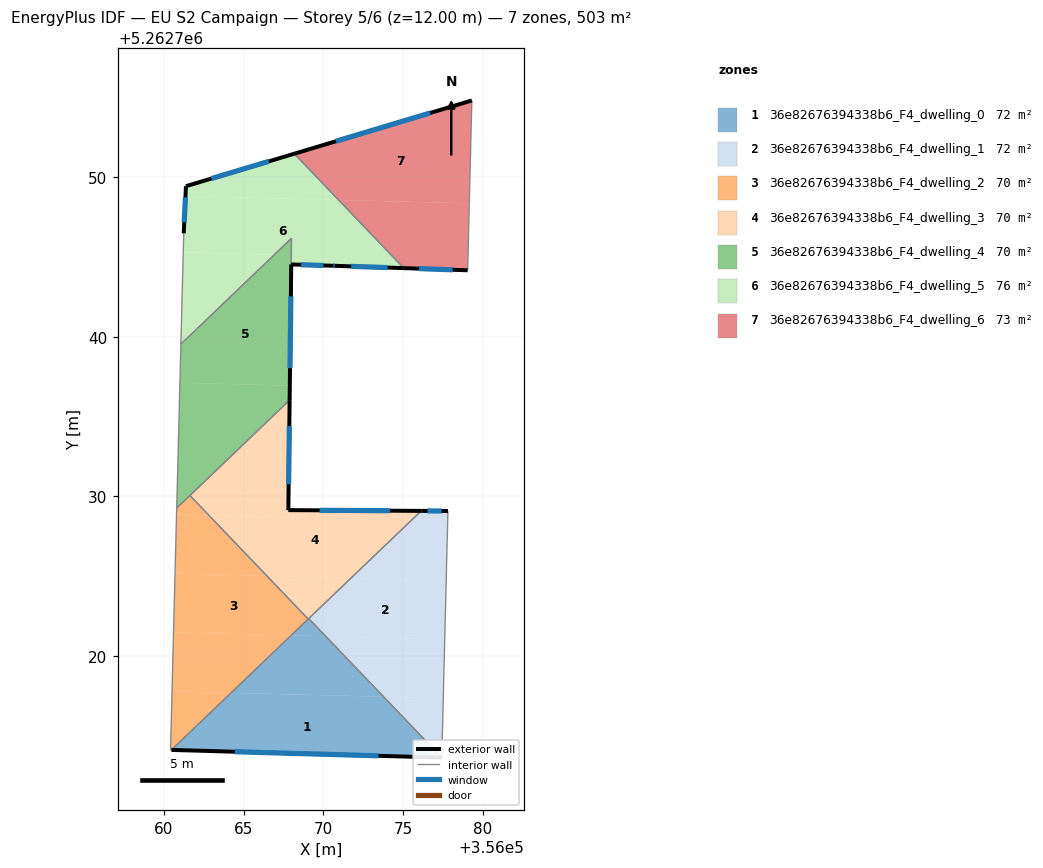
=== STOREY PLAN SPEC (per zone: floor XY polygon, exterior-wall plan segments, windows/doors) ===
zone 1: 36e82676394338b6_F4_dwelling_0  (71.9 m²)
  floor: (356073.77, 5262717.44) (356077.42, 5262713.62) (356060.47, 5262714.10) (356064.21, 5262717.68)
  floor: (356070.14, 5262721.23) (356073.77, 5262717.44) (356064.21, 5262717.68) (356067.97, 5262721.28)
  floor: (356069.08, 5262722.34) (356070.14, 5262721.23) (356067.97, 5262721.28)
  exterior wall: (356060.47, 5262714.10) – (356077.42, 5262713.62)  [17.0 m]
    window: (356064.45, 5262713.99) – (356073.44, 5262713.73)  [14.3 m²]
  interior walls: 3
zone 2: 36e82676394338b6_F4_dwelling_1  (71.8 m²)
  floor: (356077.60, 5262721.04) (356077.51, 5262717.34) (356073.77, 5262717.44) (356070.14, 5262721.23)
  floor: (356077.51, 5262717.34) (356077.42, 5262713.62) (356073.77, 5262717.44)
  floor: (356077.80, 5262729.08) (356077.69, 5262724.73) (356071.73, 5262724.88) (356076.13, 5262729.09)
  floor: (356077.69, 5262724.73) (356077.60, 5262721.04) (356070.14, 5262721.23) (356069.08, 5262722.34) (356071.73, 5262724.88)
  exterior wall: (356077.80, 5262729.08) – (356076.13, 5262729.09)  [1.7 m]
    window: (356077.41, 5262729.08) – (356076.52, 5262729.09)  [1.4 m²]
  interior walls: 3
zone 3: 36e82676394338b6_F4_dwelling_2  (70.2 m²)
  floor: (356066.45, 5262725.02) (356069.04, 5262722.31) (356067.97, 5262721.28) (356060.60, 5262721.47) (356060.69, 5262725.17)
  floor: (356062.82, 5262728.81) (356066.45, 5262725.02) (356060.69, 5262725.17) (356060.79, 5262728.86)
  floor: (356067.97, 5262721.28) (356064.21, 5262717.68) (356060.51, 5262717.77) (356060.60, 5262721.47)
  floor: (356061.63, 5262730.05) (356062.81, 5262728.82) (356060.79, 5262728.87) (356060.80, 5262729.26)
  floor: (356064.21, 5262717.68) (356060.47, 5262714.10) (356060.41, 5262714.11) (356060.51, 5262717.77)
  interior walls: 5
zone 4: 36e82676394338b6_F4_dwelling_3  (70.2 m²)
  floor: (356076.13, 5262729.09) (356071.74, 5262724.88) (356066.45, 5262725.02) (356062.82, 5262728.81) (356067.79, 5262728.68) (356067.80, 5262729.13)
  floor: (356071.74, 5262724.88) (356069.04, 5262722.31) (356066.45, 5262725.02)
  floor: (356067.88, 5262736.03) (356067.79, 5262728.68) (356062.81, 5262728.82) (356061.63, 5262730.05)
  exterior wall: (356067.80, 5262729.13) – (356067.88, 5262736.03)  [6.9 m]
    window: (356067.82, 5262730.75) – (356067.86, 5262734.41)  [5.8 m²]
  exterior wall: (356076.13, 5262729.09) – (356067.80, 5262729.13)  [8.3 m]
    window: (356074.17, 5262729.10) – (356069.75, 5262729.12)  [7.0 m²]
  interior walls: 4
zone 5: 36e82676394338b6_F4_dwelling_4  (70.3 m²)
  floor: (356067.89, 5262736.94) (356067.88, 5262736.03) (356060.80, 5262729.26) (356061.00, 5262737.12)
  floor: (356067.98, 5262745.12) (356067.98, 5262744.54) (356067.89, 5262736.94) (356061.00, 5262737.12) (356061.06, 5262739.54) (356066.92, 5262745.15)
  floor: (356067.99, 5262746.17) (356067.98, 5262745.12) (356066.92, 5262745.15)
  exterior wall: (356067.88, 5262736.03) – (356067.98, 5262744.54)  [8.5 m]
    window: (356067.90, 5262738.03) – (356067.96, 5262742.54)  [7.2 m²]
  interior walls: 5
zone 6: 36e82676394338b6_F4_dwelling_5  (75.9 m²)
  floor: (356066.92, 5262745.15) (356061.06, 5262739.54) (356061.21, 5262745.29)
  floor: (356070.95, 5262748.58) (356075.04, 5262744.31) (356070.72, 5262744.45) (356070.64, 5262744.45) (356067.98, 5262744.54) (356067.99, 5262746.17) (356066.92, 5262745.15) (356061.21, 5262745.30) (356061.24, 5262746.49) (356061.35, 5262748.82)
  floor: (356068.17, 5262751.48) (356070.95, 5262748.58) (356061.35, 5262748.82) (356061.38, 5262749.44)
  exterior wall: (356061.38, 5262749.44) – (356061.24, 5262746.49)  [3.0 m]
    window: (356061.35, 5262748.75) – (356061.27, 5262747.18)  [2.5 m²]
  exterior wall: (356068.17, 5262751.48) – (356061.38, 5262749.44)  [7.1 m]
    window: (356066.58, 5262751.00) – (356062.97, 5262749.92)  [6.0 m²]
  exterior wall: (356070.72, 5262744.45) – (356075.04, 5262744.31)  [4.3 m]
    window: (356071.74, 5262744.42) – (356074.02, 5262744.34)  [3.6 m²]
  exterior wall: (356070.62, 5262744.45) – (356070.72, 5262744.45)  [0.1 m]
    window: (356070.64, 5262744.45) – (356070.70, 5262744.45)  [0.1 m²]
  exterior wall: (356067.98, 5262744.54) – (356070.62, 5262744.45)  [2.6 m]
    window: (356068.60, 5262744.52) – (356070.00, 5262744.47)  [2.2 m²]
  interior walls: 4
zone 7: 36e82676394338b6_F4_dwelling_6  (72.7 m²)
  floor: (356079.14, 5262748.37) (356079.04, 5262744.17) (356075.04, 5262744.31) (356070.95, 5262748.58)
  floor: (356079.30, 5262754.82) (356079.14, 5262748.37) (356070.95, 5262748.58) (356068.17, 5262751.48)
  exterior wall: (356075.04, 5262744.31) – (356079.04, 5262744.17)  [4.0 m]
    window: (356075.98, 5262744.27) – (356078.10, 5262744.20)  [3.4 m²]
  exterior wall: (356079.30, 5262754.82) – (356068.17, 5262751.48)  [11.6 m]
    window: (356076.69, 5262754.03) – (356070.79, 5262752.26)  [9.8 m²]
  interior walls: 2

=== DERIVED (storey summary) ===
Building: EU S2 Campaign
Storey: 5 of 6  (floor level z = 12.00 m)
Storey gross floor area: 503.0 m²
Zones on this storey: 7
  - 36e82676394338b6_F4_dwelling_0: floor 71.9 m²; exterior wall 17.0 m (50.9 m²); 1 window(s) 14.3 m²; WWR 28.1%
  - 36e82676394338b6_F4_dwelling_1: floor 71.8 m²; exterior wall 1.7 m (5.0 m²); 1 window(s) 1.4 m²; WWR 28.1%
  - 36e82676394338b6_F4_dwelling_2: floor 70.2 m²
  - 36e82676394338b6_F4_dwelling_3: floor 70.2 m²; exterior wall 15.2 m (45.7 m²); 2 window(s) 12.9 m²; WWR 28.1%
  - 36e82676394338b6_F4_dwelling_4: floor 70.3 m²; exterior wall 8.5 m (25.5 m²); 1 window(s) 7.2 m²; WWR 28.1%
  - 36e82676394338b6_F4_dwelling_5: floor 75.9 m²; exterior wall 17.1 m (51.3 m²); 5 window(s) 14.4 m²; WWR 28.1%
  - 36e82676394338b6_F4_dwelling_6: floor 72.7 m²; exterior wall 15.6 m (46.9 m²); 2 window(s) 13.2 m²; WWR 28.1%
Zone adjacency (shared interzone walls):
  - 36e82676394338b6_F4_dwelling_0 ↔ 36e82676394338b6_F4_dwelling_1
  - 36e82676394338b6_F4_dwelling_0 ↔ 36e82676394338b6_F4_dwelling_2
  - 36e82676394338b6_F4_dwelling_0 ↔ 36e82676394338b6_F4_dwelling_3
  - 36e82676394338b6_F4_dwelling_1 ↔ 36e82676394338b6_F4_dwelling_3
  - 36e82676394338b6_F4_dwelling_2 ↔ 36e82676394338b6_F4_dwelling_3
  - 36e82676394338b6_F4_dwelling_2 ↔ 36e82676394338b6_F4_dwelling_4
  - 36e82676394338b6_F4_dwelling_3 ↔ 36e82676394338b6_F4_dwelling_4
  - 36e82676394338b6_F4_dwelling_4 ↔ 36e82676394338b6_F4_dwelling_5
  - 36e82676394338b6_F4_dwelling_5 ↔ 36e82676394338b6_F4_dwelling_6